Run: headless pygame with SDL's dummy video driver; simulated clock (each Clock.tick advances the game by its frame time, no real sleeping); random seed 0; keys injected as events and as key.get_pressed() state; no mouse input.
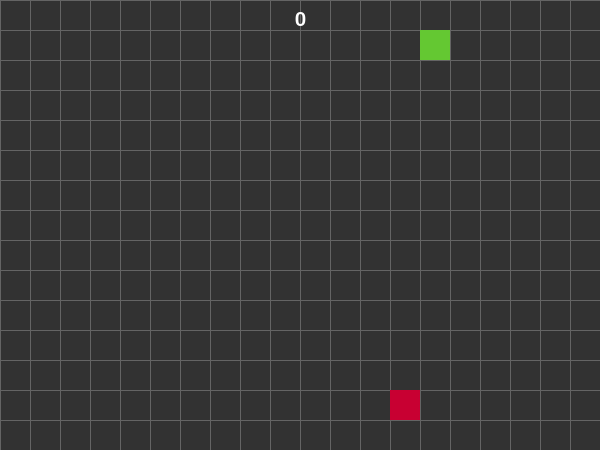
Frame 1 of 4 · flips 1–60 · no input
Frame 2 of 4 · flips 61–180 · tapped SPACE, RETURN · held RIGHT (→), D · screen unchanged from frame 1, image omitted
Frame 3 of 4 · flips 181–300 · held DOWN (↓), S · screen unchanged from frame 2, image omitted
Frame 4 of 4 · flips 301–420 · held LEFT (←), A, UP (↑), W · screen unchanged from frame 3, image omitted

The pygame program that drew these frames:

import pygame, random
pygame.init()

BLOCKSIZE = 30
BACKGROUND = (50, 50, 50)
PLAYER_COLOR = (100, 200, 50)
TARGET_COLOR = (200, 0, 50)
FPS = 10
SPEED = BLOCKSIZE

screen = pygame.display.set_mode((BLOCKSIZE*20, BLOCKSIZE*15))
window = screen.get_rect()
clock = pygame.time.Clock()
all_sprites = pygame.sprite.Group()

print(window.size)

class Block(pygame.sprite.Sprite):
    def __init__(self, color):
        super().__init__()
        self.image = pygame.Surface((BLOCKSIZE, BLOCKSIZE))
        self.image.fill(color)
        self.rect = self.image.get_rect()
        self.rect.x = BLOCKSIZE
        self.rect.y = BLOCKSIZE
        self.set_location()
        self.add(all_sprites)
        self.vector = pygame.Vector2(0,0)

    def set_location(self):
        self.rect.x = BLOCKSIZE * random.randint(1, window.width//BLOCKSIZE - 1)
        self.rect.y = BLOCKSIZE * random.randint(1, window.height//BLOCKSIZE - 1)

class Player(Block):
    def __init__(self, color):
        super().__init__(color)
        self.score = Scoreboard()

    def update(self):
        keys = pygame.key.get_pressed()
        if keys[pygame.K_LEFT]:
            self.vector = -SPEED, 0
        if keys[pygame.K_RIGHT]:
            self.vector = SPEED, 0
        if keys[pygame.K_UP]:
            self.vector = 0, -SPEED
        if keys[pygame.K_DOWN]:
            self.vector = 0, SPEED

        if self.rect.right > window.width:
            self.rect.left = 0
        if self.rect.left < 0:
            self.rect.right = window.width

        if self.rect.bottom > window.height:
            self.rect.top = 0
        if self.rect.top < 0:
            self.rect.bottom = window.height

        self.rect.move_ip(self.vector)

        if pygame.sprite.collide_rect(self, target):
            self.score.change(1)

class Target(Block):
    
    def update(self):
        if pygame.sprite.collide_rect(self, player):
            self.set_location()


class Scoreboard(pygame.sprite.Sprite):
    def __init__(self):
        super().__init__()
        self.font = pygame.font.Font(None, 30)
        self.score = 0
        self.add(all_sprites)
        self.display()

    def change(self, amount):
        self.score += amount

    def display(self):
        self.image = self.font.render(f"{self.score}", True, (255,255,255))
        self.rect = self.image.get_rect(midtop=(window.centerx, 10))

    def update(self):
        self.display()


target = Target(TARGET_COLOR)
player = Player(PLAYER_COLOR)

def draw_grid():
    # vertical lines
    for i in range(window.width//BLOCKSIZE):
        x = BLOCKSIZE * i
        pygame.draw.line(screen, (100, 100, 100), (x, 0), (x, window.height))

    # horizontal lines
    for i in range(window.height//BLOCKSIZE):
        y = BLOCKSIZE * i
        pygame.draw.line(screen, (100, 100, 100), (0, y), (window.width, y))

while True:
    for event in pygame.event.get():
        if event.type == pygame.QUIT or event.type == pygame.KEYDOWN\
        and event.key == pygame.K_ESCAPE:
            pygame.quit()
            quit()

    all_sprites.update()
    screen.fill(BACKGROUND)
    draw_grid()
    all_sprites.draw(screen)
    pygame.display.update()
    clock.tick(FPS)
